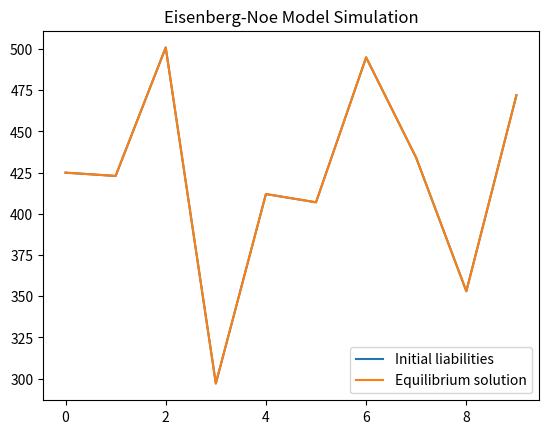

Reproduce this figure in Python.
import numpy as np
import networkx as nx
import matplotlib.pyplot as plt

G = nx.complete_graph(10)

adj = nx.to_numpy_array(G).astype(np.float64)

P = adj * np.random.randint(100, size=adj.shape).astype(np.float64)

C = 100 + np.random.randint(100, size=(adj.shape[0], 1))

B = np.zeros_like(C)

X = np.random.randint(20, size=(adj.shape[0], 1))

P_bar = P.sum(0)
P_bar = P_bar.reshape(len(P_bar), 1) + B

A = np.apply_along_axis(lambda x: x / x.sum() if x.sum() > 0 else 0, 1, P)

P_eq = P_bar

for i in range(20):
    P_eq = np.minimum(P_bar, np.maximum(0, A @ P_eq + C - X)) 



plt.figure()
plt.plot(P_bar, label='Initial liabilities')
plt.plot(P_eq, label='Equilibrium solution')
plt.title('Eisenberg-Noe Model Simulation')
plt.legend()
plt.show()
